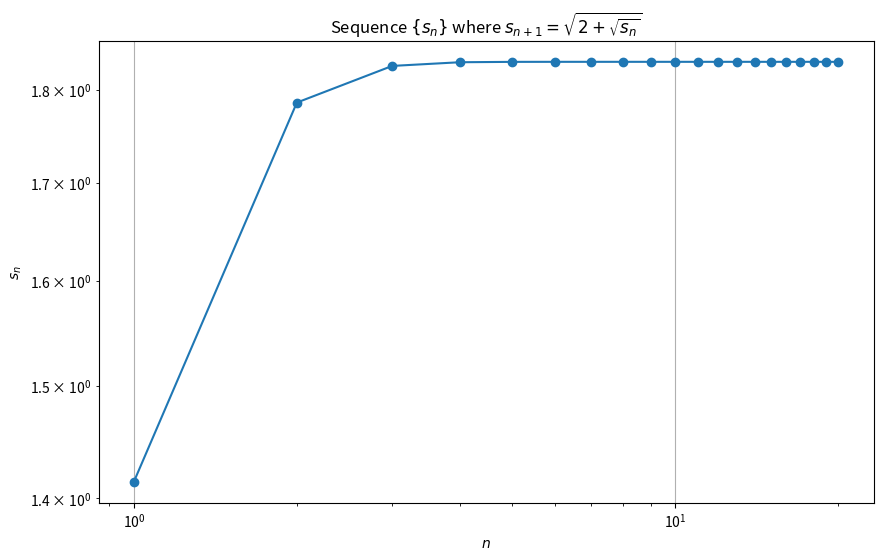

Write the Python code that produced this figure.
import numpy as np
import matplotlib.pyplot as plt

# Initial values
s_1 = np.sqrt(2)
n_values = 20  # You can adjust this to any maximum n

# Calculate the sequence
s = [s_1]
for i in range(1, n_values):
    s_next = np.sqrt(2 + np.sqrt(s[-1]))
    s.append(s_next)

# Plot the sequence
plt.figure(figsize=(10, 6))
plt.loglog(range(1, n_values + 1), s, marker='o', linestyle='-')
plt.xlabel(r'$n$')
plt.ylabel(r'$s_n$')
plt.title(r'Sequence $\{s_n\}$ where $s_{n+1} = \sqrt{2 + \sqrt{s_n}}$')
plt.grid()
plt.show()

